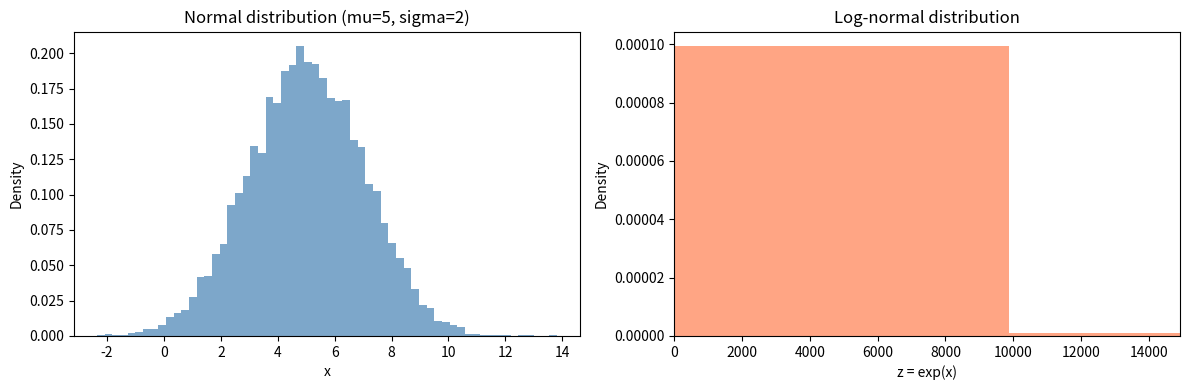
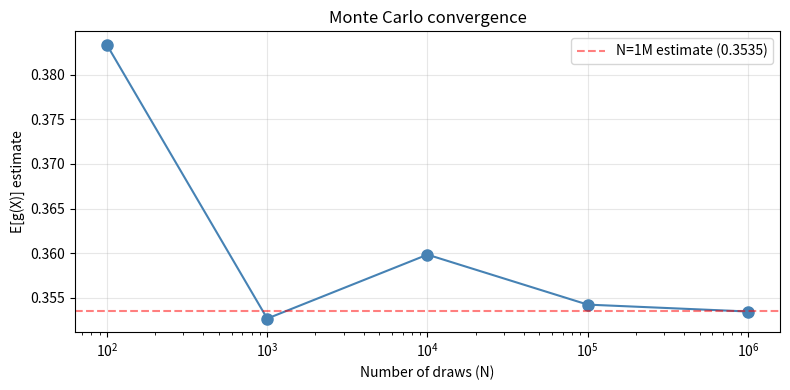
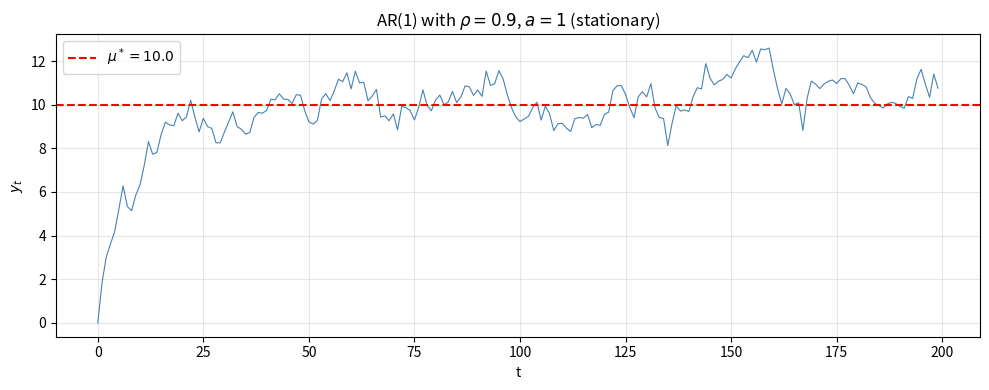
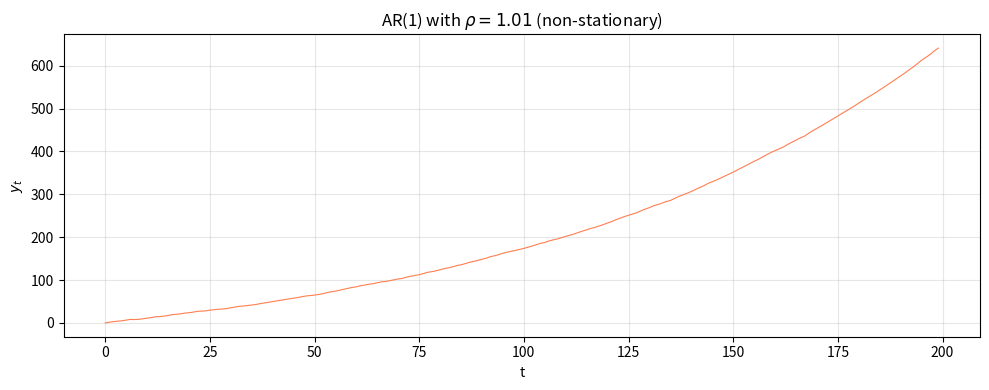

Reproduce these figures in Python, in order. (Note: this script raises an exception after producing the figures.)
import numpy as np
import pandas as pd
import matplotlib.pyplot as plt
np.random.seed(42)

# --- Solution ---

# (a)
data = {
    'Country': ['Germany', 'France', 'Italy', 'Spain', 'Netherlands', 'Greece'],
    'GDP': [3870, 2780, 2010, 1400, 1010, 220],
    'Population': [83.2, 67.8, 59.0, 47.4, 17.6, 10.4],
    'Unemployment': [3.1, 7.3, 7.6, 12.9, 3.5, 11.2],
    'Year': [2023, 2023, 2023, 2023, 2023, 2023]
}
eu = pd.DataFrame(data)
print(eu)

# (b)
eu['gdp_pc'] = eu['GDP'] / eu['Population']  # bn € per million people = thousands € per person
print("\nWith GDP per capita (thousands €):")
print(eu[['Country', 'gdp_pc']])

# (c)
high_unemp = eu.loc[eu['Unemployment'] > 7]
print("\nCountries with unemployment > 7%:")
print(high_unemp[['Country', 'Unemployment']])
# France, Italy, Spain, Greece

# (d)
median_gdppc = eu['gdp_pc'].median()
result = eu.loc[(eu['gdp_pc'] > median_gdppc) & (eu['Unemployment'] < 7),
                ['Country', 'gdp_pc']]
print(f"\nMedian GDP per capita: {median_gdppc:.2f} thousand €")
print("Above-median GDP/cap AND unemployment < 7%:")
print(result)
# Germany and Netherlands

# --- Solution ---

# (a)
survey = pd.DataFrame({
    'hh_id':    [1,    2,    3,     4,     5,     6,     7],
    'income':   [2500, 4100, np.nan, 1800, 3200,  np.nan, 5500],
    'region':   ['urban', 'rural', 'urban', 'rural', 'urban', 'rural', 'urban'],
    'children': [2,    0,    1,     np.nan, 3,     1,     np.nan]
})
print("Missing values per variable:")
print(survey.isnull().sum())

# (b)
clean = survey.dropna(subset=['income']).copy()
print(f"\nRows surviving after dropping missing income: {len(clean)}")

# (c)
med_children = clean['children'].median()
print(f"Median children (non-missing): {med_children}")
clean['children'] = clean['children'].fillna(med_children)
print(clean[['hh_id', 'children']])

# (d)
clean['urban'] = 1 * (clean['region'] == 'urban')
print("\nWith urban dummy:")
print(clean[['hh_id', 'region', 'urban']])

# (e)
mean_by_region = clean.groupby('region')['income'].mean()
print("\nMean income by region:")
print(mean_by_region)
# Urban households have higher average income.

# --- Solution ---

# (a)
np.random.seed(2024)
x = np.random.normal(loc=5, scale=2, size=10000)
print(f"Sample mean of x: {np.mean(x):.4f} (should be close to 5)")
print(f"Sample std of x:  {np.std(x):.4f} (should be close to 2)")

# (b)
z = np.exp(x)

fig, axes = plt.subplots(1, 2, figsize=(12, 4))

axes[0].hist(x, bins=60, density=True, alpha=0.7, color='steelblue')
axes[0].set_title('Normal distribution (mu=5, sigma=2)')
axes[0].set_xlabel('x')
axes[0].set_ylabel('Density')

axes[1].hist(z, bins=100, density=True, alpha=0.7, color='coral')
axes[1].set_title('Log-normal distribution')
axes[1].set_xlabel('z = exp(x)')
axes[1].set_ylabel('Density')
axes[1].set_xlim(0, np.percentile(z, 99))  # trim extreme tail for visibility

plt.tight_layout()
plt.show()

# (c)
support = [0, 1, 2, 3]
probs   = [0.5, 0.2, 0.2, 0.1]

draws = np.random.choice(support, size=10000, p=probs)

theoretical_mean = sum(x_i * p_i for x_i, p_i in zip(support, probs))
sample_mean = np.mean(draws)

print(f"Theoretical E[X] = {theoretical_mean}")
print(f"Sample mean      = {sample_mean:.4f}")

# --- Solution ---

# (a)
def g(x):
    return np.exp(-x**2 / 2) * x**2

# (b)
np.random.seed(2024)
X = np.random.normal(0, 1, 1_000_000)
mc_estimate = np.mean(g(X))
print(f"Monte Carlo estimate of E[g(X)] with N=1,000,000: {mc_estimate:.6f}")

# (c)
N_values = [100, 1000, 10_000, 100_000, 1_000_000]
estimates = []

np.random.seed(2024)
for N in N_values:
    draws = np.random.normal(0, 1, N)
    estimates.append(np.mean(g(draws)))

fig, ax = plt.subplots(figsize=(8, 4))
ax.semilogx(N_values, estimates, 'o-', color='steelblue', markersize=8)
ax.axhline(mc_estimate, color='red', linestyle='--', alpha=0.5, label=f'N=1M estimate ({mc_estimate:.4f})')
ax.set_xlabel('Number of draws (N)')
ax.set_ylabel('E[g(X)] estimate')
ax.set_title('Monte Carlo convergence')
ax.legend()
ax.grid(True, alpha=0.3)
plt.tight_layout()
plt.show()

# The estimate stabilises as N grows — the law of large numbers at work.

# --- Solution ---

# (a)
def simulate_ar1(T, rho, a=0, sigma=1, y0=0):
    y = np.empty(T)
    y[0] = y0
    for t in range(1, T):
        eps = np.random.normal(0, sigma)
        y[t] = a + rho * y[t-1] + eps
    return y

# (b)
np.random.seed(2024)
rho, a, sigma, T = 0.9, 1, 0.5, 200
y_stat = simulate_ar1(T, rho, a, sigma)
mu_star = a / (1 - rho)

fig, ax = plt.subplots(figsize=(10, 4))
ax.plot(y_stat, color='steelblue', linewidth=0.8)
ax.axhline(mu_star, color='red', linestyle='--', label=f'$\\mu^* = {mu_star:.1f}$')
ax.set_xlabel('t')
ax.set_ylabel('$y_t$')
ax.set_title(f'AR(1) with $\\rho={rho}$, $a={a}$ (stationary)')
ax.legend()
ax.grid(True, alpha=0.3)
plt.tight_layout()
plt.show()

print(f"Sample mean: {np.mean(y_stat):.2f}, Unconditional mean: {mu_star:.2f}")
# Yes, the process fluctuates around mu*.

# (c)
np.random.seed(2024)
y_nonstat = simulate_ar1(200, rho=1.01, a=1, sigma=0.5)

fig, ax = plt.subplots(figsize=(10, 4))
ax.plot(y_nonstat, color='coral', linewidth=0.8)
ax.set_xlabel('t')
ax.set_ylabel('$y_t$')
ax.set_title('AR(1) with $\\rho=1.01$ (non-stationary)')
ax.grid(True, alpha=0.3)
plt.tight_layout()
plt.show()

# The process explodes — it is non-stationary because |rho| > 1,
# so shocks accumulate rather than decay.

# --- Solution ---

import quantecon as qe

# (a)
P = [[0.70, 0.25, 0.05],
     [0.10, 0.80, 0.10],
     [0.05, 0.30, 0.65]]

mc = qe.MarkovChain(P, state_values=['Recession', 'Normal', 'Boom'])

# (b)
np.random.seed(2024)
sim = mc.simulate(ts_length=10000, init='Normal')

print("Simulation fractions (10,000 periods):")
for state in ['Recession', 'Normal', 'Boom']:
    frac = np.mean(sim == state)
    print(f"  {state}: {frac:.4f}")

# (c)
psi_star = mc.stationary_distributions[0]
print("\nStationary distribution:")
for state, prob in zip(['Recession', 'Normal', 'Boom'], psi_star):
    print(f"  {state}: {prob:.4f}")
# The simulation fractions closely match the stationary distribution.

# (d)
gdp_growth = np.array([-1, 2, 4])  # percent
long_run_avg = psi_star @ gdp_growth
print(f"\nLong-run average GDP growth: {long_run_avg:.2f}%")
